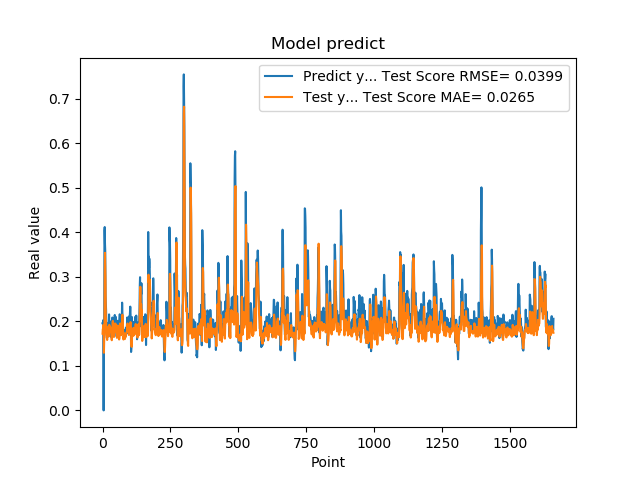

Data behind this chart, as committed beside it:
1.955727785830000398e-01, 1.722711941409544034e-01
1.954265981910000005e-01, 1.828751401015392963e-01
2.004670947789999880e-01, 1.833622966384561292e-01
2.029463946819999587e-01, 1.918370616211697022e-01
0.000000000000000000e+00, 1.921509898475487199e-01
1.862521618600000151e-01, 1.294012323171529755e-01
1.862153261900000301e-01, 1.566209840408507858e-01
4.038094580169999670e-01, 1.717092249182933239e-01
4.118085205549999461e-01, 3.105559127747445913e-01
3.743042349819999948e-01, 3.538270688279847587e-01
3.571429848669999685e-01, 3.162535513788665154e-01
2.572054266930000055e-01, 2.922060165461379255e-01
2.409307956699999753e-01, 2.117143083478161270e-01
2.253161966800000249e-01, 2.009282493188934704e-01
1.935185044999999937e-01, 1.873703622157170956e-01
1.787700653079999924e-01, 1.693375243905091698e-01
1.622045934200000150e-01, 1.635975517660587797e-01
1.761920750140000269e-01, 1.581997274092858952e-01
1.883655935530000325e-01, 1.672326365711449825e-01
1.861467957499999548e-01, 1.787756067424926820e-01
1.954913884399999968e-01, 1.781978855382516935e-01
1.954011768099999935e-01, 1.875968666631398218e-01
1.660518944260000185e-01, 1.857576809195444767e-01
1.907722949980000249e-01, 1.663852520000729251e-01
2.156041562559999625e-01, 1.760937957574939261e-01
1.898660957809999716e-01, 1.921394477360971742e-01
1.770474612709999895e-01, 1.806328358615880425e-01
2.001174986360000074e-01, 1.775380246046723842e-01
1.948629021640000125e-01, 1.846168207860526544e-01
1.922753006219999894e-01, 1.786373668854946140e-01
1.779100298880000042e-01, 1.862584287716009257e-01
1.810636967419999854e-01, 1.806863892668855720e-01
1.680064052340000114e-01, 1.689187638510899481e-01
1.635809391740000174e-01, 1.615952429316966643e-01
1.706920862200000111e-01, 1.575859458678202929e-01
1.916799396280000345e-01, 1.666680387152844056e-01
2.085516005749999957e-01, 1.731238735919706784e-01
2.058236002919999752e-01, 1.967500423344380744e-01
1.828240007160000513e-01, 2.009091646099111506e-01
1.857409924269999846e-01, 1.849381761430337057e-01
1.775099337099999841e-01, 1.793687918304756324e-01
1.752161234619999952e-01, 1.658212212703212562e-01
1.971126049759999999e-01, 1.648799926977508046e-01
1.845117062330000057e-01, 1.772253143051613633e-01
1.984785944219999987e-01, 1.747748760985886607e-01
2.143009155989999692e-01, 1.856285482334789905e-01
1.841159015890000139e-01, 1.953030390121163473e-01
2.104043960570000094e-01, 1.761199486602298969e-01
2.032361328599999739e-01, 1.877444456723810218e-01
2.088565975429999833e-01, 1.905400734421668352e-01
1.960448026660000231e-01, 1.930939429478501224e-01
1.900728046889999523e-01, 1.907281543003703783e-01
1.658952832220000062e-01, 1.757183655153983504e-01
1.872539073229999851e-01, 1.628634133221292524e-01
1.852532625200000171e-01, 1.640455613806459656e-01
1.799222826959999966e-01, 1.699170524959622286e-01
2.012764066460000223e-01, 1.724545829173195211e-01
1.978618204589999985e-01, 1.899732388456299714e-01
1.950792670250000027e-01, 1.871104667708347324e-01
1.711323857310000085e-01, 1.862683351215403682e-01
1.623787879939999901e-01, 1.742282061253342396e-01
... 1,599 more rows
